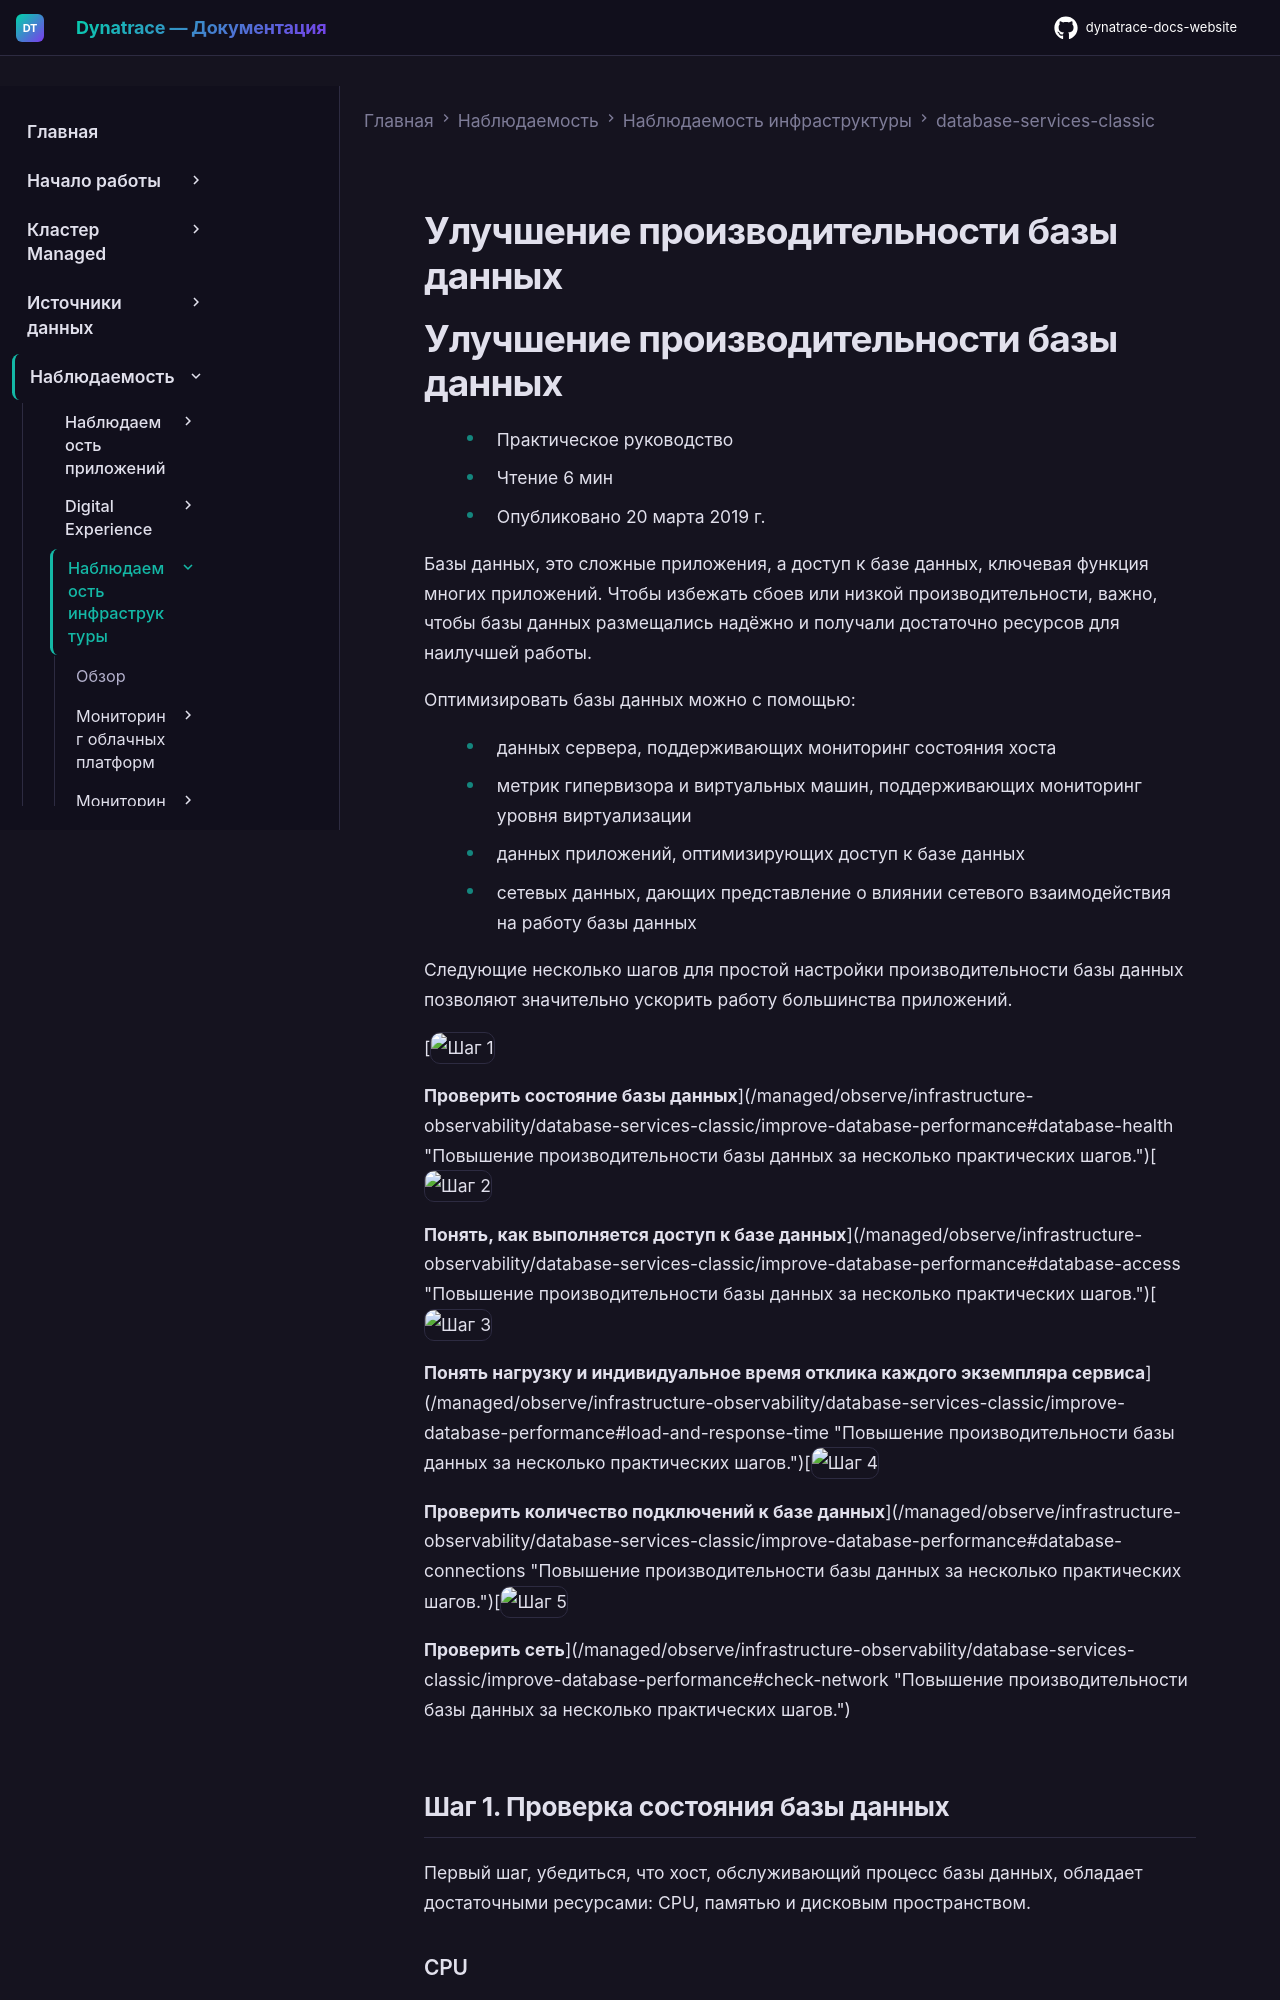

repository: Yerkebulan-Ardabayev/dynatrace-docs-website · page: managed-ru/observe/infrastructure-observability/database-services-classic/improve-database-performance/index.html · generator: mkdocs

---
title: Улучшение производительности базы данных
source: https://docs.dynatrace.com/managed/observe/infrastructure-observability/database-services-classic/improve-database-performance
---

# Улучшение производительности базы данных

# Улучшение производительности базы данных

* Практическое руководство
* Чтение 6 мин
* Опубликовано 20 марта 2019 г.

Базы данных, это сложные приложения, а доступ к базе данных, ключевая функция многих приложений. Чтобы избежать сбоев или низкой производительности, важно, чтобы базы данных размещались надёжно и получали достаточно ресурсов для наилучшей работы.

Оптимизировать базы данных можно с помощью:

* данных сервера, поддерживающих мониторинг состояния хоста
* метрик гипервизора и виртуальных машин, поддерживающих мониторинг уровня виртуализации
* данных приложений, оптимизирующих доступ к базе данных
* сетевых данных, дающих представление о влиянии сетевого взаимодействия на работу базы данных

Следующие несколько шагов для простой настройки производительности базы данных позволяют значительно ускорить работу большинства приложений.

[![Шаг 1](https://dt-cdn.net/images/step-1-086e22066c.svg "Шаг 1")

**Проверить состояние базы данных**](/managed/observe/infrastructure-observability/database-services-classic/improve-database-performance#database-health "Повышение производительности базы данных за несколько практических шагов.")[![Шаг 2](https://dt-cdn.net/images/step-2-1a1384627e.svg "Шаг 2")

**Понять, как выполняется доступ к базе данных**](/managed/observe/infrastructure-observability/database-services-classic/improve-database-performance#database-access "Повышение производительности базы данных за несколько практических шагов.")[![Шаг 3](https://dt-cdn.net/images/step-3-350cf6c19a.svg "Шаг 3")

**Понять нагрузку и индивидуальное время отклика каждого экземпляра сервиса**](/managed/observe/infrastructure-observability/database-services-classic/improve-database-performance#load-and-response-time "Повышение производительности базы данных за несколько практических шагов.")[![Шаг 4](https://dt-cdn.net/images/step-4-3f89d67d41.svg "Шаг 4")

**Проверить количество подключений к базе данных**](/managed/observe/infrastructure-observability/database-services-classic/improve-database-performance#database-connections "Повышение производительности базы данных за несколько практических шагов.")[![Шаг 5](https://dt-cdn.net/images/step-5-2de312b50f.svg "Шаг 5")

**Проверить сеть**](/managed/observe/infrastructure-observability/database-services-classic/improve-database-performance#check-network "Повышение производительности базы данных за несколько практических шагов.")

## Шаг 1. Проверка состояния базы данных

Первый шаг, убедиться, что хост, обслуживающий процесс базы данных, обладает достаточными ресурсами: CPU, памятью и дисковым пространством.
